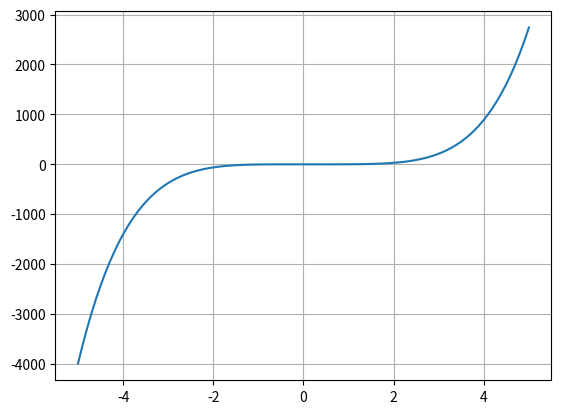

Recreate this plot in Python.
#%%

# Find a real valued "x" such that x^5 - x^4 + 2*x^3 - x^2 + x = 3

import math


def f(x):
    return x ** 5 - x ** 4 + 2 * x ** 3 - (2 * x) + x - 3


# %%

# plot the function

import matplotlib.pyplot as plt
import numpy as np

a = np.linspace(-5, 5, 100)

plt.plot(a, f(a))
plt.grid()
plt.show()

# %%

# Fix this!


def bisection():

    xl, xu = -5, 5

    mid = (xl + xu) / 2

    while abs(f(mid)) > 0.001:

        mid = (xl + xu) / 2

        if f(mid) > 0:
            xl = mid
        else:
            xu = mid

        print(f(mid), xl, xu)

    print(f"Root at {mid} and f(x) = {f(mid)}")


# bisection()

#%%


def derivative_f(x):
    return (5 * x ** 4) - (4 * x ** 3) + (6 * x ** 2) - 1


# %%

"""
Algorithm:
Input: initial x, func(x), derivFunc(x)
Output: Root of Func()

Compute values of func(x) and derivFunc(x) for given initial x
Compute h: h = func(x) / derivFunc(x)
While h is greater than allowed error ε
    h = func(x) / derivFunc(x)
    x = x – h
"""

epsilon = 0.01


def newton_raphson_(x):
    h = f(x) / derivative_f(x)
    c = 0
    while abs(h) >= epsilon:
        c += 1
        h = f(x) / derivative_f(x)
        x = x - h

    print(f"The value of the root is : {x}")
    print(f"Iterations: {c}")

    return x


x = -2

print(f"{newton_raphson_(x):.5f}")

# %%
f(1.22852)
# %%
